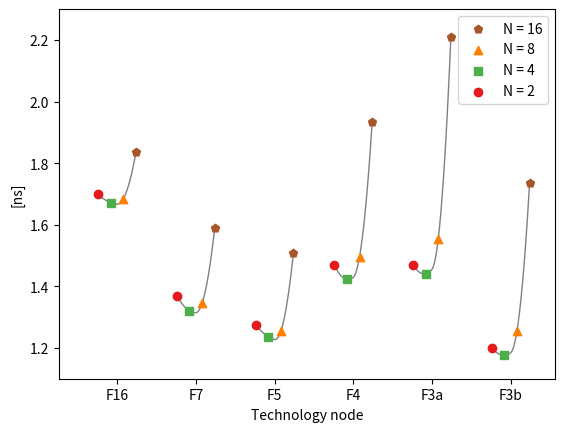

Python code for this plot:
import matplotlib.pyplot as plt
import numpy as np 
from scipy.interpolate import interp1d


#NOTE: Paste here the result of calling >>collect.py<<, as >>res_dict<<.
#All results obtained at the time of preparing the camera-ready version of the paper are kept here,
#including results for all three placement seeds, generated to inspect the robustness of the observations.
#While there were some shifts, all general trends were maintained across different placement seeds.

#Max seed:
#res_dict = {'5': {8: {'wires': {153: {'index': 5, 'td': 1.29094856038}, 156: {'index': 6, 'td': 1.28366817939}, 54: {'index': 7, 'td': 1.29385096999}}, 'avg': 1.2876582887622132}, 16: {'wires': {153: {'index': 5, 'td': 1.49341967908}, 156: {'index': 6, 'td': 1.56718143797}, 54: {'index': 7, 'td': 1.55534847235}}, 'avg': 1.5424762966552794}, 2: {'wires': {153: {'index': 5, 'td': 1.3121074398}, 156: {'index': 6, 'td': 1.27468240326}, 54: {'index': 7, 'td': 1.32096420892}}, 'avg': 1.300641153591249}, 4: {'wires': {153: {'index': 5, 'td': 1.27245378944}, 156: {'index': 6, 'td': 1.2469201498}, 54: {'index': 7, 'td': 1.25848250633}}, 'avg': 1.2585263683974388}}, '3.0': {8: {'wires': {15: {'index': 3, 'td': 1.59082608305}, 14: {'index': 4, 'td': 1.63427100195}, 47: {'index': 1, 'td': 1.54279144929}}, 'avg': 1.587091651410469}, 16: {'wires': {15: {'index': 3, 'td': 2.20678368948}, 14: {'index': 4, 'td': 2.36373491274}, 47: {'index': 1, 'td': 2.2621411185}}, 'avg': 2.268353767575175}, 2: {'wires': {15: {'index': 3, 'td': 1.49649037963}, 14: {'index': 4, 'td': 1.53355555763}, 47: {'index': 1, 'td': 1.51380275998}}, 'avg': 1.5085599473744704}, 4: {'wires': {47: {'index': 1, 'td': 1.44251135855}, 14: {'index': 4, 'td': 1.49283968758}, 15: {'index': 3, 'td': 1.48952391486}}, 'avg': 1.4803902409948517}}, '7': {8: {'wires': {56: {'index': 5, 'td': 1.37988047494}, 164: {'index': 4, 'td': 1.36978434829}, 55: {'index': 3, 'td': 1.38587783809}}, 'avg': 1.376724009400434}, 16: {'wires': {56: {'index': 5, 'td': 1.68352955177}, 164: {'index': 4, 'td': 1.60272163929}, 55: {'index': 3, 'td': 1.60607227386}}, 'avg': 1.6238944807572144}, 2: {'wires': {56: {'index': 5, 'td': 1.37887788518}, 164: {'index': 4, 'td': 1.41274077286}, 55: {'index': 3, 'td': 1.47949959245}}, 'avg': 1.4198048886574477}, 4: {'wires': {56: {'index': 5, 'td': 1.3547531158}, 164: {'index': 4, 'td': 1.34149707614}, 55: {'index': 3, 'td': 1.36311233205}}, 'avg': 1.3545954270679375}}, '16': {8: {'wires': {249: {'index': 2, 'td': 1.72750658981}, 155: {'index': 3, 'td': 1.7149060933}, 78: {'index': 1, 'td': 1.68639068245}}, 'avg': 1.71404182891408}, 16: {'wires': {249: {'index': 2, 'td': 1.87793378527}, 155: {'index': 3, 'td': 1.87714130487}, 78: {'index': 1, 'td': 1.87059797726}}, 'avg': 1.87246582273326}, 2: {'wires': {249: {'index': 2, 'td': 1.72184606571}, 155: {'index': 3, 'td': 1.7562026838}, 78: {'index': 1, 'td': 1.72638655983}}, 'avg': 1.7341571351946485}, 4: {'wires': {249: {'index': 2, 'td': 1.70484988002}, 155: {'index': 3, 'td': 1.73176788023}, 78: {'index': 1, 'td': 1.69582440011}}, 'avg': 1.7080924912229407}}, '3.1': {8: {'wires': {50: {'index': 8, 'td': 1.29414414252}, 46: {'index': 5, 'td': 1.26904914667}, 54: {'index': 2, 'td': 1.2705860023}}, 'avg': 1.2754473806261706}, 16: {'wires': {50: {'index': 8, 'td': 1.75659878387}, 54: {'index': 2, 'td': 1.75308428001}, 46: {'index': 5, 'td': 1.792859868}}, 'avg': 1.7701276518145057}, 2: {'wires': {50: {'index': 8, 'td': 1.24172577732}, 54: {'index': 2, 'td': 1.22262646701}, 46: {'index': 5, 'td': 1.23027756284}}, 'avg': 1.2273662057798012}, 4: {'wires': {50: {'index': 8, 'td': 1.21671100026}, 46: {'index': 5, 'td': 1.19828023359}, 54: {'index': 2, 'td': 1.18854633101}}, 'avg': 1.201863273976583}}, '4': {8: {'wires': {15: {'index': 2, 'td': 1.55249604079}, 47: {'index': 1, 'td': 1.50360651523}, 31: {'index': 3, 'td': 1.57327979968}}, 'avg': 1.540857406375392}, 16: {'wires': {15: {'index': 2, 'td': 1.97910779868}, 31: {'index': 3, 'td': 2.05523085677}, 47: {'index': 1, 'td': 1.97108216217}}, 'avg': 1.987795772419929}, 2: {'wires': {31: {'index': 3, 'td': 1.51220862621}, 47: {'index': 1, 'td': 1.47061490631}, 15: {'index': 2, 'td': 1.53265288058}}, 'avg': 1.5040470648524593}, 4: {'wires': {47: {'index': 1, 'td': 1.42252941145}, 31: {'index': 3, 'td': 1.48922271985}, 15: {'index': 2, 'td': 1.45573588959}}, 'avg': 1.4466108622561402}}}


#Min seed:
#res_dict = {'5': {8: {'wires': {153: {'index': 5, 'td': 1.22924510071}, 156: {'index': 6, 'td': 1.23929885046}, 54: {'index': 7, 'td': 1.23187934939}}, 'avg': 1.2302419773370412}, 16: {'wires': {153: {'index': 5, 'td': 1.442243194}, 156: {'index': 6, 'td': 1.51000541377}, 54: {'index': 7, 'td': 1.47965645557}}, 'avg': 1.476039773835384}, 2: {'wires': {153: {'index': 5, 'td': 1.24949026873}, 156: {'index': 6, 'td': 1.22274891106}, 54: {'index': 7, 'td': 1.24679135185}}, 'avg': 1.2399696518304135}, 4: {'wires': {153: {'index': 5, 'td': 1.21623196576}, 156: {'index': 6, 'td': 1.20487504141}, 54: {'index': 7, 'td': 1.21710674281}}, 'avg': 1.2135148181916477}}, '3.0': {8: {'wires': {15: {'index': 3, 'td': 1.53381917511}, 14: {'index': 4, 'td': 1.5505055627}, 47: {'index': 1, 'td': 1.48822822907}}, 'avg': 1.5243951264280244}, 16: {'wires': {15: {'index': 3, 'td': 2.12182904308}, 14: {'index': 4, 'td': 2.26524005452}, 47: {'index': 1, 'td': 2.16451732074}}, 'avg': 2.17079956121295}, 2: {'wires': {15: {'index': 3, 'td': 1.42106682554}, 14: {'index': 4, 'td': 1.46547602474}, 47: {'index': 1, 'td': 1.41949557468}}, 'avg': 1.4333320569567867}, 4: {'wires': {47: {'index': 1, 'td': 1.37363667258}, 14: {'index': 4, 'td': 1.42243533353}, 15: {'index': 3, 'td': 1.42074188237}}, 'avg': 1.4069054980507283}}, '7': {8: {'wires': {56: {'index': 5, 'td': 1.32500999185}, 164: {'index': 4, 'td': 1.31509340581}, 55: {'index': 3, 'td': 1.32153348397}}, 'avg': 1.3224485499253835}, 16: {'wires': {56: {'index': 5, 'td': 1.60603291376}, 164: {'index': 4, 'td': 1.52657016907}, 55: {'index': 3, 'td': 1.52640970757}}, 'avg': 1.5457059464325849}, 2: {'wires': {56: {'index': 5, 'td': 1.30700742923}, 164: {'index': 4, 'td': 1.33114930485}, 55: {'index': 3, 'td': 1.39154925442}}, 'avg': 1.3387992042346852}, 4: {'wires': {56: {'index': 5, 'td': 1.28812803553}, 164: {'index': 4, 'td': 1.2926991438}, 55: {'index': 3, 'td': 1.30872600497}}, 'avg': 1.2929655188538676}}, '16': {8: {'wires': {249: {'index': 2, 'td': 1.65509354877}, 155: {'index': 3, 'td': 1.66186362346}, 78: {'index': 1, 'td': 1.63449483035}}, 'avg': 1.6580704548241207}, 16: {'wires': {249: {'index': 2, 'td': 1.80713212227}, 155: {'index': 3, 'td': 1.79500119994}, 78: {'index': 1, 'td': 1.78090752531}}, 'avg': 1.7921007091970866}, 2: {'wires': {249: {'index': 2, 'td': 1.66152666428}, 155: {'index': 3, 'td': 1.69189839372}, 78: {'index': 1, 'td': 1.64172108756}}, 'avg': 1.6696838208870466}, 4: {'wires': {249: {'index': 2, 'td': 1.63471345116}, 155: {'index': 3, 'td': 1.66066467719}, 78: {'index': 1, 'td': 1.62583363749}}, 'avg': 1.6436116032183214}}, '3.1': {8: {'wires': {50: {'index': 8, 'td': 1.25371283516}, 46: {'index': 5, 'td': 1.22589895289}, 54: {'index': 2, 'td': 1.23266879026}}, 'avg': 1.2364100381597336}, 16: {'wires': {50: {'index': 8, 'td': 1.69153767239}, 54: {'index': 2, 'td': 1.69058182346}, 46: {'index': 5, 'td': 1.71733251021}}, 'avg': 1.6993460370043318}, 2: {'wires': {50: {'index': 8, 'td': 1.19217127297}, 54: {'index': 2, 'td': 1.16039018773}, 46: {'index': 5, 'td': 1.16483576497}}, 'avg': 1.1700655142343173}, 4: {'wires': {50: {'index': 8, 'td': 1.18104517351}, 46: {'index': 5, 'td': 1.15379684549}, 54: {'index': 2, 'td': 1.14248633158}}, 'avg': 1.15852737853995}}, '4': {8: {'wires': {15: {'index': 2, 'td': 1.47166016375}, 47: {'index': 1, 'td': 1.44287064135}, 31: {'index': 3, 'td': 1.50688474552}}, 'avg': 1.4698799012050645}, 16: {'wires': {15: {'index': 2, 'td': 1.8944275721}, 31: {'index': 3, 'td': 1.96403761007}, 47: {'index': 1, 'td': 1.87334876594}}, 'avg': 1.8988201429377962}, 2: {'wires': {31: {'index': 3, 'td': 1.43854157414}, 47: {'index': 1, 'td': 1.39625072382}, 15: {'index': 2, 'td': 1.45327440265}}, 'avg': 1.4291152256681428}, 4: {'wires': {47: {'index': 1, 'td': 1.37418501442}, 31: {'index': 3, 'td': 1.42525844376}, 15: {'index': 2, 'td': 1.41033078388}}, 'avg': 1.400554275991986}}}


#Median seed:
res_dict = {'5': {8: {'wires': {153: {'index': 5, 'td': 1.24953298697}, 156: {'index': 6, 'td': 1.25822257215}, 54: {'index': 7, 'td': 1.26418172796}}, 'avg': 1.25400864762788}, 16: {'wires': {153: {'index': 5, 'td': 1.4719501883}, 156: {'index': 6, 'td': 1.53233393149}, 54: {'index': 7, 'td': 1.51451475716}}, 'avg': 1.5083576235940248}, 2: {'wires': {153: {'index': 5, 'td': 1.28036596947}, 156: {'index': 6, 'td': 1.24140995485}, 54: {'index': 7, 'td': 1.28712196783}}, 'avg': 1.2741892397480743}, 4: {'wires': {153: {'index': 5, 'td': 1.24632330675}, 156: {'index': 6, 'td': 1.22532322148}, 54: {'index': 7, 'td': 1.23392839402}}, 'avg': 1.2369563706772473}}, '3.0': {8: {'wires': {15: {'index': 3, 'td': 1.56288814455}, 14: {'index': 4, 'td': 1.58167683778}, 47: {'index': 1, 'td': 1.51804055167}}, 'avg': 1.5551601717607073}, 16: {'wires': {15: {'index': 3, 'td': 2.15739825885}, 14: {'index': 4, 'td': 2.30315529377}, 47: {'index': 1, 'td': 2.20448152145}}, 'avg': 2.208413593828967}, 2: {'wires': {15: {'index': 3, 'td': 1.46353896196}, 14: {'index': 4, 'td': 1.49463023716}, 47: {'index': 1, 'td': 1.46682699152}}, 'avg': 1.4702154455888552}, 4: {'wires': {47: {'index': 1, 'td': 1.40033186897}, 14: {'index': 4, 'td': 1.45716192608}, 15: {'index': 3, 'td': 1.4607652257}}, 'avg': 1.440658795300829}}, '7': {8: {'wires': {56: {'index': 5, 'td': 1.3491864399}, 164: {'index': 4, 'td': 1.33713661894}, 55: {'index': 3, 'td': 1.3471202399}}, 'avg': 1.3447524606749617}, 16: {'wires': {56: {'index': 5, 'td': 1.64254948313}, 164: {'index': 4, 'td': 1.56010788161}, 55: {'index': 3, 'td': 1.57397987742}}, 'avg': 1.589029418215507}, 2: {'wires': {56: {'index': 5, 'td': 1.33556639179}, 164: {'index': 4, 'td': 1.36526502535}, 55: {'index': 3, 'td': 1.42824552632}}, 'avg': 1.3688692265096538}, 4: {'wires': {56: {'index': 5, 'td': 1.31701828241}, 164: {'index': 4, 'td': 1.31639201617}, 55: {'index': 3, 'td': 1.33886675286}}, 'avg': 1.3205729783033706}}, '16': {8: {'wires': {249: {'index': 2, 'td': 1.67752230269}, 155: {'index': 3, 'td': 1.68885272311}, 78: {'index': 1, 'td': 1.65788790831}}, 'avg': 1.6844414316913907}, 16: {'wires': {249: {'index': 2, 'td': 1.83737960378}, 155: {'index': 3, 'td': 1.83462291374}, 78: {'index': 1, 'td': 1.81954658807}}, 'avg': 1.8349935275461167}, 2: {'wires': {249: {'index': 2, 'td': 1.68223349466}, 155: {'index': 3, 'td': 1.72526885936}, 78: {'index': 1, 'td': 1.69665579363}}, 'avg': 1.698468299061625}, 4: {'wires': {249: {'index': 2, 'td': 1.66282271968}, 155: {'index': 3, 'td': 1.67965865883}, 78: {'index': 1, 'td': 1.66506453662}}, 'avg': 1.6715366739047253}}, '3.1': {8: {'wires': {50: {'index': 8, 'td': 1.26993479486}, 46: {'index': 5, 'td': 1.2454493048}, 54: {'index': 2, 'td': 1.24795758298}}, 'avg': 1.2557347729791806}, 16: {'wires': {50: {'index': 8, 'td': 1.72641729797}, 54: {'index': 2, 'td': 1.72595617589}, 46: {'index': 5, 'td': 1.75143944265}}, 'avg': 1.7367131637270476}, 2: {'wires': {50: {'index': 8, 'td': 1.21817605404}, 54: {'index': 2, 'td': 1.18208604417}, 46: {'index': 5, 'td': 1.20514836689}}, 'avg': 1.2006443422735944}, 4: {'wires': {50: {'index': 8, 'td': 1.19559126216}, 46: {'index': 5, 'td': 1.17603937763}, 54: {'index': 2, 'td': 1.16219652399}}, 'avg': 1.1765240373638155}}, '4': {8: {'wires': {15: {'index': 2, 'td': 1.5031976329}, 47: {'index': 1, 'td': 1.46407120758}, 31: {'index': 3, 'td': 1.52381574282}}, 'avg': 1.4962279569324441}, 16: {'wires': {15: {'index': 2, 'td': 1.92668613327}, 31: {'index': 3, 'td': 1.99919633206}, 47: {'index': 1, 'td': 1.91872667696}}, 'avg': 1.9319772497233678}, 2: {'wires': {31: {'index': 3, 'td': 1.47156294098}, 47: {'index': 1, 'td': 1.44406465693}, 15: {'index': 2, 'td': 1.49766849114}}, 'avg': 1.4691270580610463}, 4: {'wires': {47: {'index': 1, 'td': 1.40181005792}, 31: {'index': 3, 'td': 1.45555126334}, 15: {'index': 2, 'td': 1.43711853377}}, 'avg': 1.4221942714589006}}}

colors = plt.cm.get_cmap("Set1")
xs = [1.2, 2.2, 3.2, 4.2, 5.2, 6.2]
Ns = [2, 4, 8, 16]
markers = ["o", "s", "^", "p"]
techs = ["16", "7", "5", "4", "3.0", "3.1"]

def plot_N(N, tech, data, label, avg = False):
    x = xs[techs.index(tech)] + Ns.index(N) * 0.16
    if not avg:
        for wire in data["wires"]:
            y = data["wires"][wire]["td"]
            plt.scatter(x, y, marker = markers[Ns.index(N)], c = colors(Ns.index(N) / float(len(Ns))), label= ("N = %d" % N) if label else None)
            plt.text(x, y, str(data["wires"][wire]["index"]), color="black", fontsize=8)
            label = False
    else:
        plt.scatter(x, data["avg"], marker = markers[Ns.index(N)], c = colors(Ns.index(N) / float(len(Ns))), label = ("N = %d" % N) if label else None)

N2 = [1.68, 1.38, 1.28, 1.45, 1.49, 1.20]
N4 = [1.64, 1.34, 1.21, 1.37, 1.46, 1.16]
N8 = [1.65, 1.35, 1.22, 1.44, 1.54, 1.26]
N16 = [1.81, 1.60, 1.47, 1.89, 2.13, 1.71]


xticklabels = ["F16", "F7", "F5", "F4", "F3a", "F3b"]

for t, tech in enumerate(techs):
    tech_xs = np.array([xs[t] + Ns.index(N) * 0.16 for N in Ns])
    tech_ys = np.array([res_dict[tech][N]["avg"] for N in Ns])
    x_new = np.linspace(tech_xs.min(), tech_xs.max(),500)
    f = interp1d(tech_xs, tech_ys, kind='quadratic')
    y_smooth=f(x_new)
    plt.plot(x_new,y_smooth, c='gray', zorder = 0, lw = 1)

labeled = False
for tech in techs:
    for N in reversed(Ns):
        plot_N(N, tech, res_dict[tech][N], label = not labeled, avg = True)
    labeled = True

plt.xticks([x + 0.24 for x in xs], xticklabels)
plt.xlim(0.7, 7)
plt.xlabel("Technology node")
plt.ylabel("[ns]")
plt.ylim(1.1, 2.3)

plt.legend()
plt.savefig("fig_15_avg.pdf")
